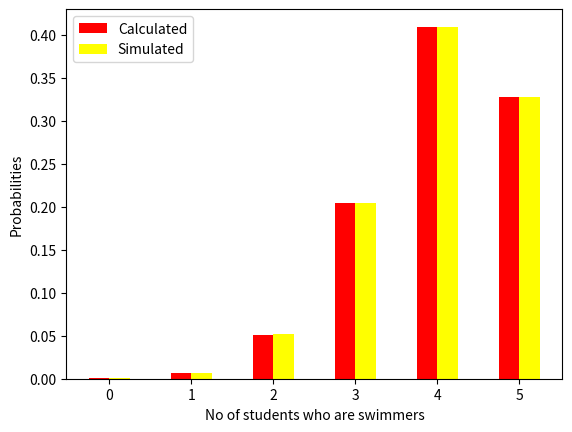

Write Python code to recreate this figure.
# -*- coding: utf-8 -*-
"""Untitled0.ipynb

Automatically generated by Colaboratory.

Original file is located at
    https://colab.research.google.com/<link-removed>
"""

# Simulation to verify prob 1.5 using numpy
import random as rn
import numpy as np
import matplotlib.pyplot
from scipy.stats import binom

def binomial(k):
    return binom.pmf(k,5,0.8)

prob_theo = [0 for i in range(6)]
prob_sim = [0 for j in range(6)]
for i in range(6):
    prob_theo[i] = binomial(i)



#denoting 'swimmer' as 0 and 'non swimmer' as 1
student = [0,1]
#choosing our sample of 5 students as the size of result of each outcome
num_student = 5
#assigning 'swimmer' and 'non swimmer' probabilities
probabilities = [0.8,0.2]

print("Let us run the simulation 1000000 times and check the number of cases in which 4 are swimmers")
#declaring our simulation size
sim = 1000000
for i in range(sim):
    num_swimmer = 0
    outcome = np.random.choice(student,size = num_student,p = probabilities)
    for j in outcome:
        if j == 0:
            num_swimmer += 1
    if num_swimmer == 0:
        prob_sim[0] += 1
    elif num_swimmer == 1:
        prob_sim[1] += 1
    elif num_swimmer == 2:
        prob_sim[2] += 1
    elif num_swimmer == 3:
        prob_sim[3] += 1
    elif num_swimmer == 4:
        prob_sim[4] += 1
    elif num_swimmer == 5:
        prob_sim[5] += 1
print("Result of Simulation:")
print("The number of cases out of 1000000 in which 4 students were swimmers is",prob_sim[4])
print("Thus the probability that 4 students were swimmers out of a random sample of 5 is",prob_sim[4]/sim)
print("And the simulated probability",prob_sim[4]/sim,"is close to",0.4096,"which we received using binomial distribution")

for i in range(6):
    prob_sim[i] = prob_sim[i]/sim

cases = ["0","1","2","3","4","5"]


x = np.arange(len(cases))
matplotlib.pyplot.bar(x + 0.00, prob_theo, color = 'red', width = 0.25, label = 'Calculated')
matplotlib.pyplot.bar(x + 0.25, prob_sim, color = 'yellow', width = 0.25, label = 'Simulated')
matplotlib.pyplot.xlabel('No of students who are swimmers')
matplotlib.pyplot.ylabel('Probabilities')
matplotlib.pyplot.xticks(x  + 0.25/2,cases)
matplotlib.pyplot.legend()
matplotlib.pyplot.show()